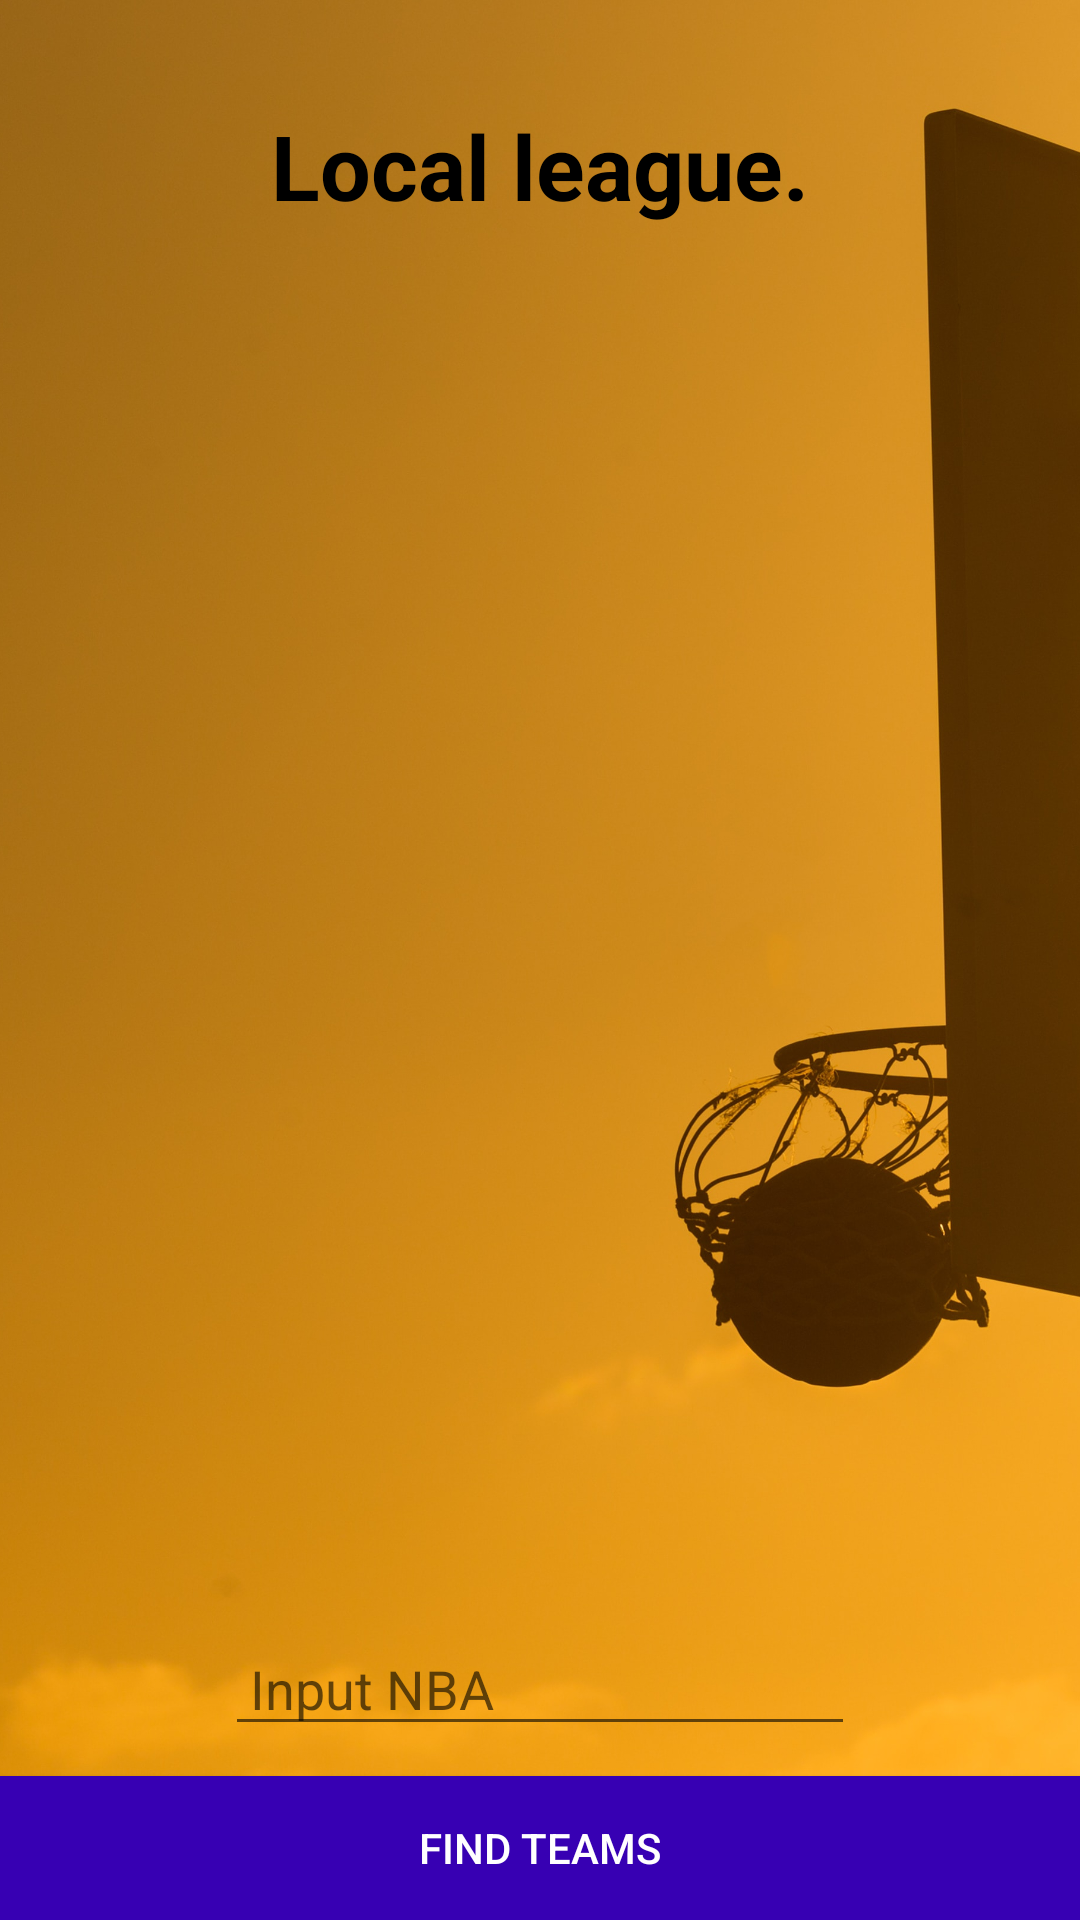

Layout XML and referenced resources for this Android screen:
<!-- AndroidManifest.xml: application theme Theme.FirstIp -->
<!-- res/layout/activity_main.xml -->
<?xml version="1.0" encoding="utf-8"?>
<RelativeLayout xmlns:android="http://schemas.android.com/apk/res/android"
    xmlns:app="http://schemas.android.com/apk/res-auto"
    xmlns:tools="http://schemas.android.com/tools"
    android:layout_width="match_parent"
    android:layout_height="match_parent"
    tools:context=".MainActivity">

    
    <ImageView
        android:layout_width="wrap_content"
        android:layout_height="match_parent"
        android:id="@+id/imageView"
        android:src="@drawable/basket"
        android:scaleType="centerCrop" />

    <TextView
        android:id="@+id/appNameTextView"
        android:layout_width="wrap_content"
        android:layout_height="wrap_content"
        android:layout_alignParentTop="true"
        android:layout_centerHorizontal="true"
        android:layout_marginTop="35dp"
        android:text="Local league."
        android:textColor="@color/black"
        android:textSize="30sp"
        android:textStyle="bold" />

    <Button
        android:id="@+id/findTeamButton"
        android:layout_width="match_parent"
        android:layout_height="wrap_content"
        android:layout_alignParentBottom="true"
        android:layout_centerHorizontal="true"
        android:background="@color/purple_700"
        android:text="Find teams"
        android:textColor="@color/white" />


    <EditText
        android:id="@+id/editTextTextPersonName"
        android:layout_width="wrap_content"
        android:layout_height="wrap_content"
        android:layout_above="@+id/findTeamButton"
        android:layout_centerHorizontal="true"
        android:layout_marginBottom="10dp"
        android:ems="10"
        android:hint=" Input NBA"
        android:inputType="textPersonName"
        android:visibility="visible" />


</RelativeLayout>
<!-- resources referenced by this layout -->
<resources>
  <color name="black">#FF000000</color>
  <color name="purple_700">#FF3700B3</color>
  <color name="white">#FFFFFFFF</color>
  <!-- drawable basket: jpg bitmap (drawable-v24, 650111 bytes) -->
  <style name="Theme.FirstIp" parent="Theme.MaterialComponents.DayNight.DarkActionBar">
          
          <item name="colorPrimary">@color/purple_500</item>
          <item name="colorPrimaryVariant">@color/purple_700</item>
          <item name="colorOnPrimary">@color/white</item>
          
          <item name="colorSecondary">@color/teal_200</item>
          <item name="colorSecondaryVariant">@color/teal_700</item>
          <item name="colorOnSecondary">@color/black</item>
          
          <item name="android:statusBarColor" tools:targetApi="l">?attr/colorPrimaryVariant</item>
          
      </style>
  <color name="purple_500">#FF6200EE</color>
  <color name="teal_200">#FF03DAC5</color>
  <color name="teal_700">#FF018786</color>
</resources>
